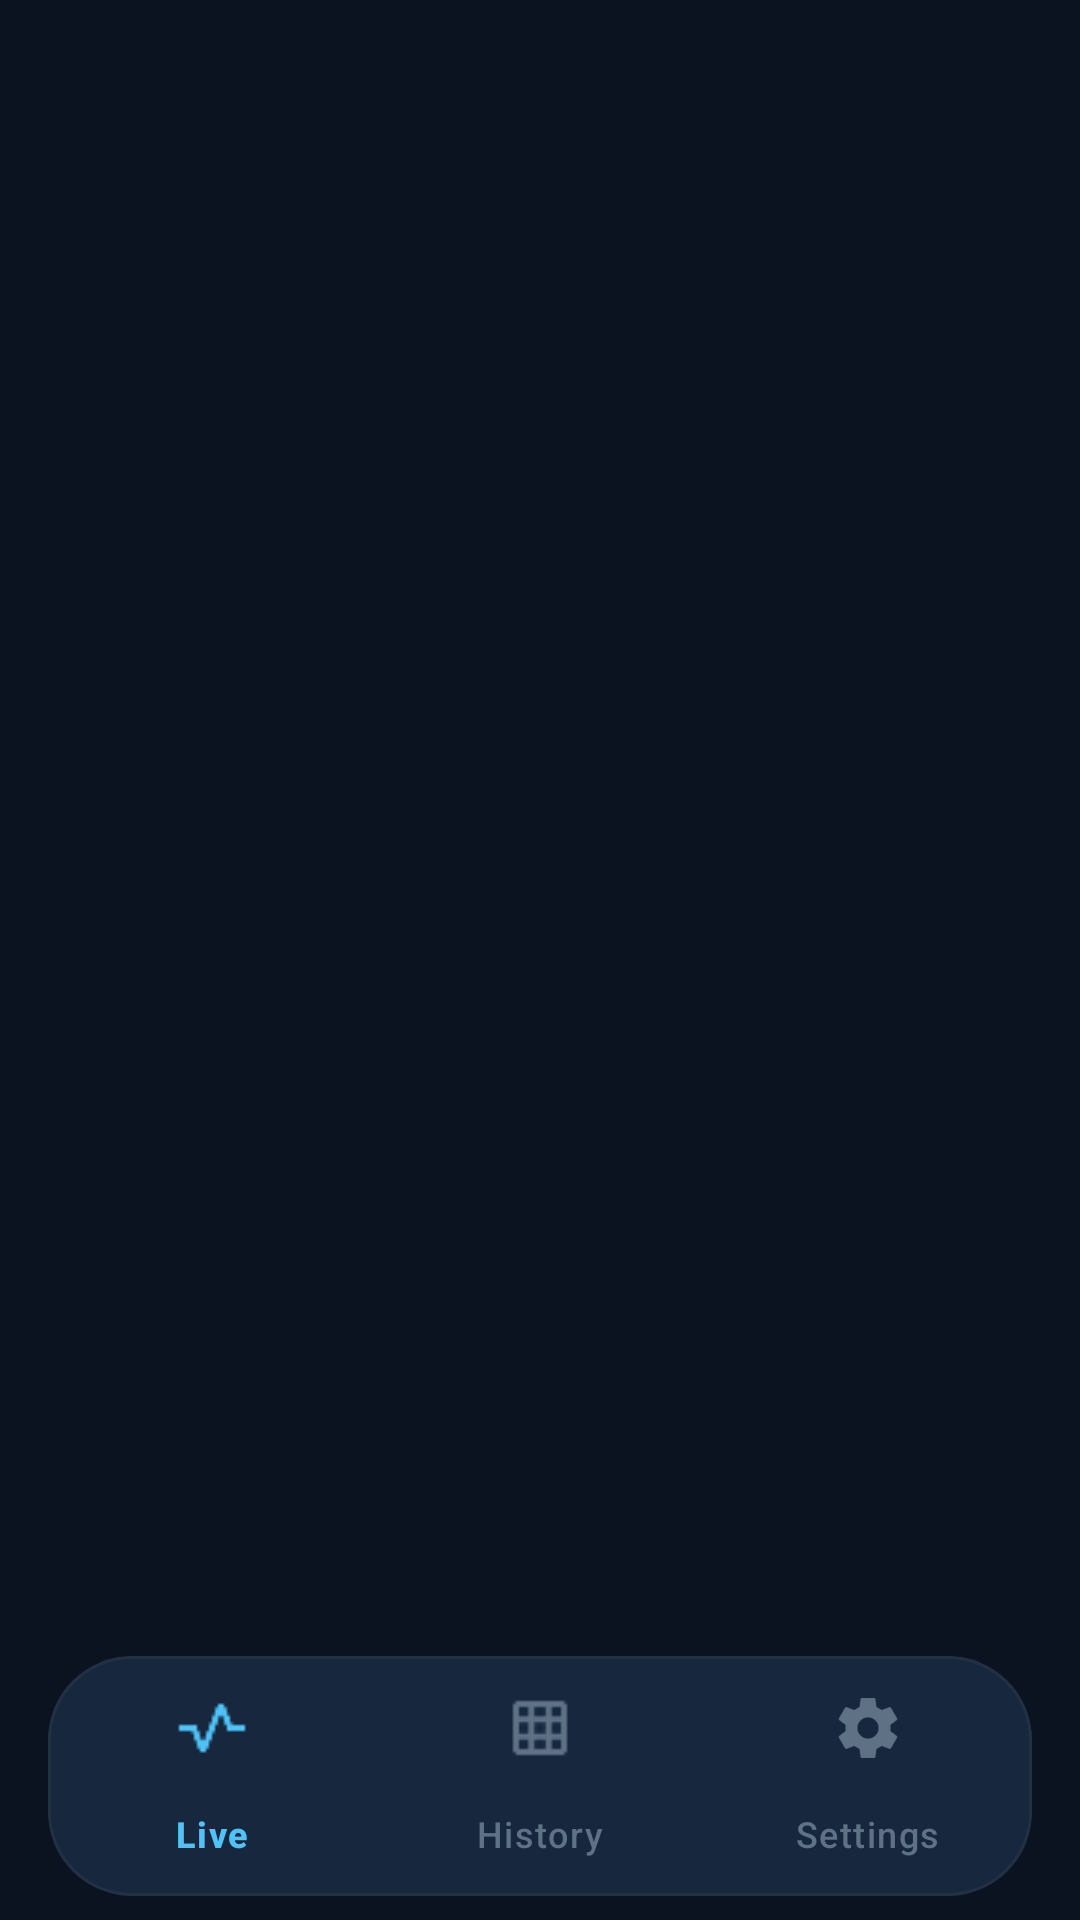

Android layout source for this screen:
<!-- AndroidManifest.xml: application theme Theme.MyApplication -->
<!-- res/layout/activity_spectrum.xml -->
<?xml version="1.0" encoding="utf-8"?>
<androidx.coordinatorlayout.widget.CoordinatorLayout
    xmlns:android="http://schemas.android.com/apk/res/android"
    xmlns:app="http://schemas.android.com/apk/res-auto"
    android:id="@+id/main"
    android:layout_width="match_parent"
    android:layout_height="match_parent"
    android:background="@color/bg_primary">

    <FrameLayout
        android:id="@+id/fragment_container"
        android:layout_width="match_parent"
        android:layout_height="match_parent"/>

    <com.google.android.material.card.MaterialCardView
        style="@style/Card"
        android:layout_width="match_parent"
        android:layout_height="wrap_content"
        android:layout_gravity="bottom"
        android:layout_marginHorizontal="@dimen/margin_medium"
        android:layout_marginBottom="@dimen/margin_small"
        app:cardCornerRadius="@dimen/radius_ultra_large">

        <com.google.android.material.bottomnavigation.BottomNavigationView
            android:id="@+id/bottomNavigationView"
            android:layout_width="match_parent"
            android:layout_height="wrap_content"
            android:background="@color/bg_secondary"
            app:menu="@menu/bottom_nav_menu"
            app:itemIconTint="@color/bottom_nav_colors"
            app:itemTextColor="@color/bottom_nav_colors"
            app:itemRippleColor="@color/primary_muted"
            app:labelVisibilityMode="labeled"/>

    </com.google.android.material.card.MaterialCardView>

</androidx.coordinatorlayout.widget.CoordinatorLayout>
<!-- resources referenced by this layout -->
<resources>
  <color name="bg_primary">#0B1220</color>
  <color name="bg_secondary">#111A2E</color>
  <color name="primary_muted">#2A8FBF</color>
  <dimen name="margin_medium">16dp</dimen>
  <dimen name="margin_small">8dp</dimen>
  <dimen name="radius_ultra_large">28dp</dimen>
  <style name="Card" parent="Widget.Material3.CardView.Elevated">
          <item name="cardBackgroundColor">@color/bg_secondary</item>
          <item name="strokeColor">@color/border</item>
          <item name="strokeWidth">@dimen/stroke_small</item>
          <item name="cardCornerRadius">@dimen/radius_large</item>
          <item name="cardElevation">0dp</item>
      </style>
  <style name="Theme.MyApplication" parent="Theme.Material3.Dark.NoActionBar">
  
          <item name="colorPrimary">@color/primary</item>
          <item name="colorPrimaryContainer">@color/primary_muted</item>
  
          <item name="colorSecondary">@color/primary</item>
          <item name="colorSecondaryContainer">@color/primary_muted</item>
  
          <item name="colorTertiary">@color/primary_bright</item>
  
          <item name="android:windowBackground">@color/bg_primary</item>
  
          <item name="colorSurface">@color/bg_secondary</item>
  
          <item name="colorOnSurface">@color/text_primary</item>
  
      </style>
  <color name="border">#223044</color>
  <dimen name="stroke_small">1dp</dimen>
  <dimen name="radius_large">20dp</dimen>
  <color name="primary">#4FC3F7</color>
  <color name="primary_bright">#81D4FA</color>
  <color name="text_primary">#E6EDF3</color>
</resources>
